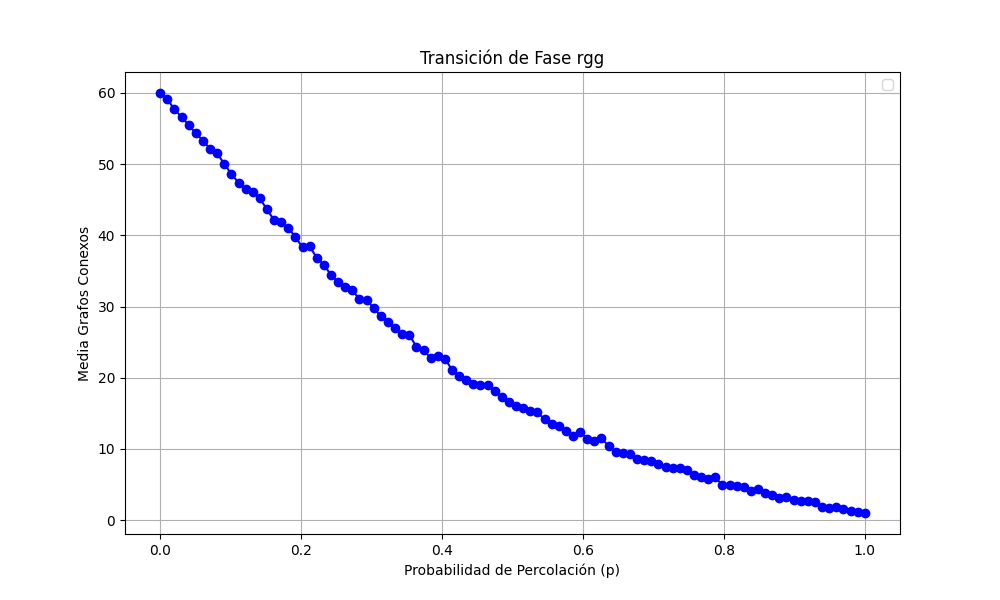

The data file committed next to this chart (first rows):
prob, media
0.0, 60.0
0.0101, 59.12
0.0202, 57.7
0.0303, 56.62
0.0404, 55.49
0.05051, 54.35
0.06061, 53.31
0.07071, 52.18
0.08081, 51.51
0.09091, 50.05
0.101, 48.6
0.1111, 47.41
0.1212, 46.45
0.1313, 46.15
0.1414, 45.19
0.1515, 43.65
0.1616, 42.14
0.1717, 41.9
0.1818, 41.08
0.1919, 39.74
0.202, 38.33
0.2121, 38.47
0.2222, 36.82
0.2323, 35.89
0.2424, 34.42
0.2525, 33.45
0.2626, 32.79
0.2727, 32.28
0.2828, 31.03
0.2929, 30.97
0.303, 29.76
0.3131, 28.67
0.3232, 27.82
0.3333, 26.94
0.3434, 26.1
0.3535, 26.02
0.3636, 24.35
0.3737, 23.88
0.3838, 22.77
0.3939, 23.12
0.404, 22.7
0.4141, 21.09
0.4242, 20.22
0.4343, 19.68
0.4444, 19.18
0.4545, 19.0
0.4646, 19.03
0.4747, 18.13
0.4848, 17.26
0.4949, 16.57
0.5051, 15.99
0.5152, 15.77
0.5253, 15.36
0.5354, 15.12
0.5455, 14.18
0.5556, 13.56
0.5657, 13.23
0.5758, 12.52
0.5859, 11.79
0.596, 12.38
... 40 more rows
